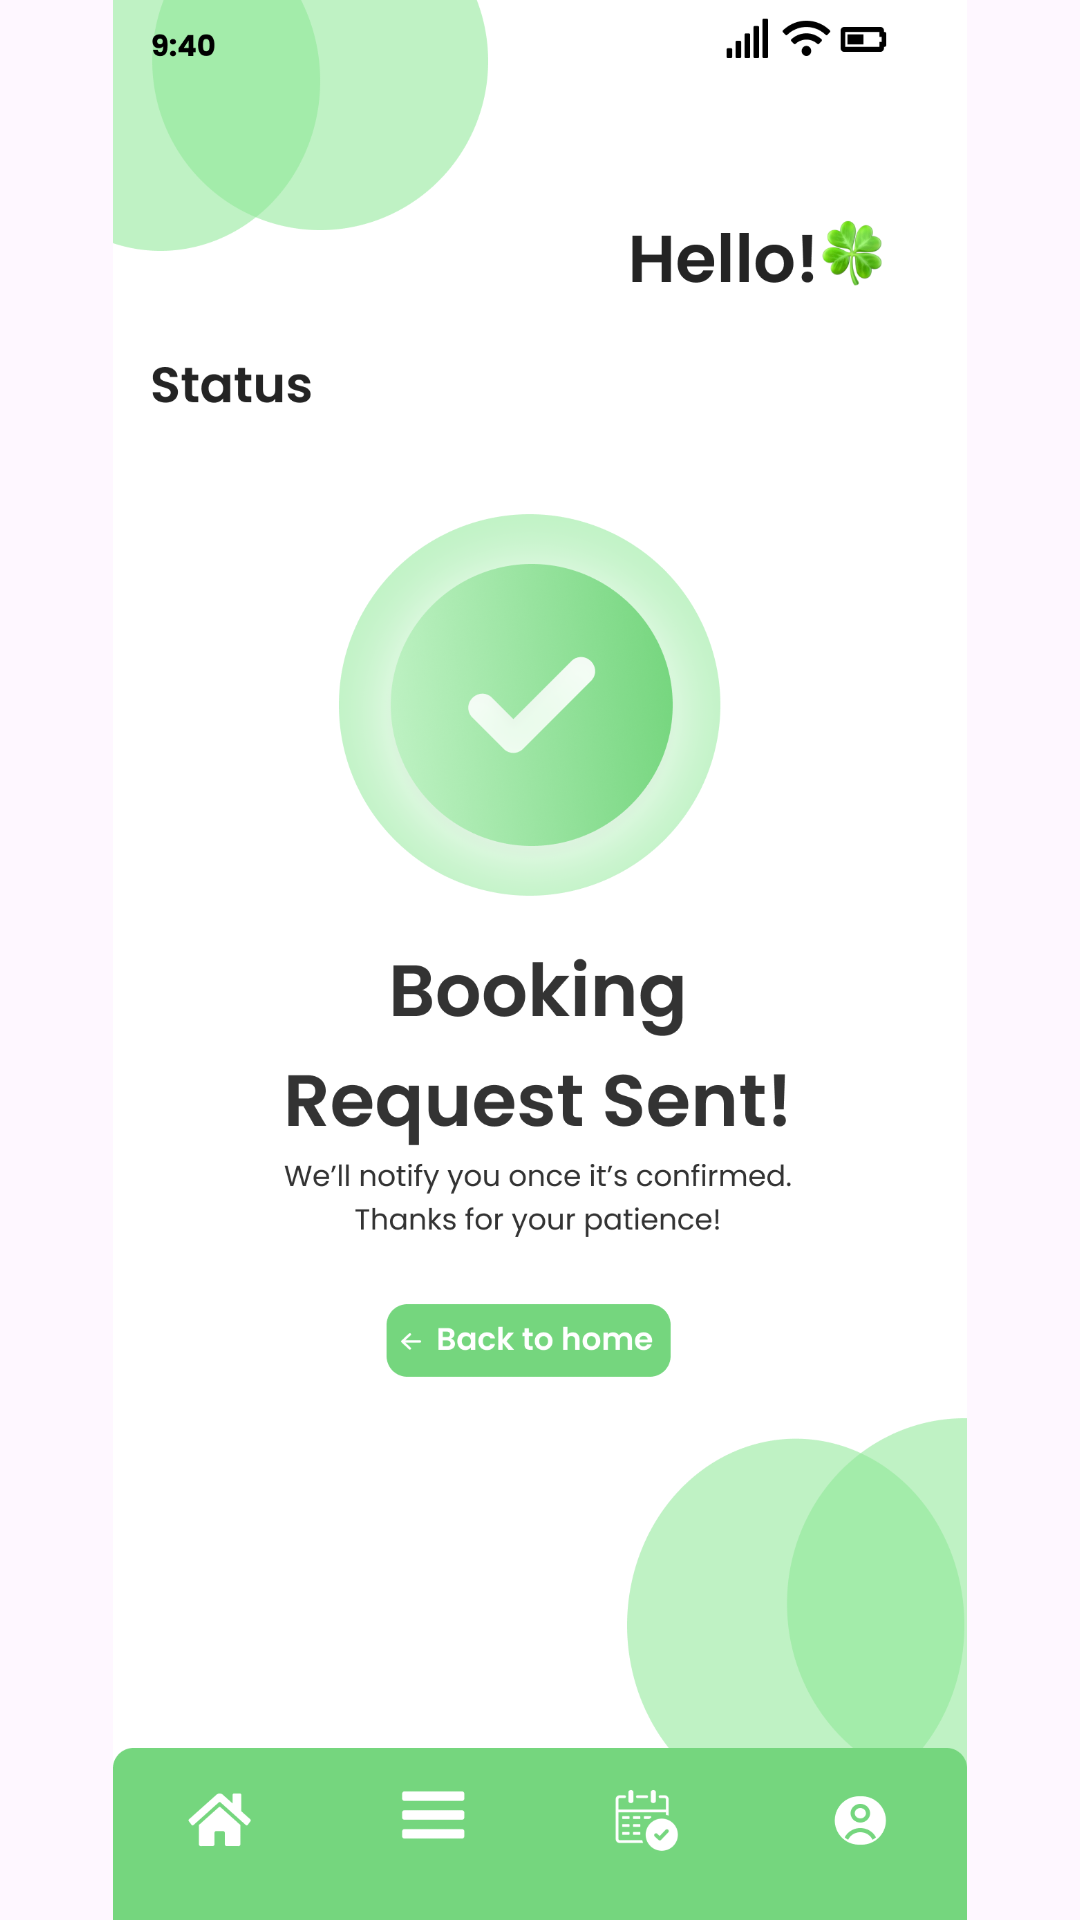

Here is an Android app screen rendered from its layout file. Give the layout XML and the strings, colors and styles it references.
<!-- AndroidManifest.xml: application theme Theme.COMP2000HKSoftwareEngineeringAssessment -->
<!-- res/layout/activity_emplyeesbookingrequestsent.xml -->
<?xml version="1.0" encoding="utf-8"?>
<androidx.constraintlayout.widget.ConstraintLayout xmlns:android="http://schemas.android.com/apk/res/android"
    xmlns:app="http://schemas.android.com/apk/res-auto"
    xmlns:tools="http://schemas.android.com/tools"
    android:id="@+id/main"
    android:layout_width="match_parent"
    android:layout_height="match_parent"
    tools:context=".emplyeesbookingrequestsent">

    <ImageView
        android:id="@+id/iv_login_page"
        android:layout_width="match_parent"
        android:layout_height="match_parent"
        android:scaleType="fitCenter"
        android:src="@drawable/emplyeesbookingrequestsent"
        app:layout_constraintBottom_toBottomOf="parent"
        app:layout_constraintEnd_toEndOf="parent"
        app:layout_constraintStart_toStartOf="parent"
        app:layout_constraintTop_toTopOf="parent" />

    <ImageButton
        android:id="@+id/btn_employee_menu_home_button"
        android:layout_width="0dp"
        android:layout_height="0dp"
        android:background="@android:color/transparent"
        app:layout_constraintBottom_toBottomOf="parent"
        app:layout_constraintDimensionRatio="2:1"
        app:layout_constraintEnd_toEndOf="parent"
        app:layout_constraintHorizontal_bias="0.071"
        app:layout_constraintStart_toStartOf="parent"
        app:layout_constraintTop_toTopOf="parent"
        app:layout_constraintVertical_bias="0.97"
        app:layout_constraintWidth_percent="0.15 " />
    <ImageButton
        android:id="@+id/btn_employee_menu_menu_button"
        android:layout_width="0dp"
        android:layout_height="0dp"
        android:background="@android:color/transparent"
        app:layout_constraintBottom_toBottomOf="parent"
        app:layout_constraintDimensionRatio="2:1"
        app:layout_constraintEnd_toEndOf="parent"
        app:layout_constraintHorizontal_bias="0.369"
        app:layout_constraintStart_toStartOf="parent"
        app:layout_constraintTop_toTopOf="parent"
        app:layout_constraintVertical_bias="0.969"
        app:layout_constraintWidth_percent="0.15" />

    <ImageButton
        android:id="@+id/btn_employee_mybooking_button"
        android:layout_width="0dp"
        android:layout_height="0dp"
        android:background="@android:color/transparent"
        app:layout_constraintBottom_toBottomOf="parent"
        app:layout_constraintDimensionRatio="2:1"
        app:layout_constraintEnd_toEndOf="parent"
        app:layout_constraintHorizontal_bias="0.644"
        app:layout_constraintStart_toStartOf="parent"
        app:layout_constraintTop_toTopOf="parent"
        app:layout_constraintVertical_bias="0.969"
        app:layout_constraintWidth_percent="0.15" />

    <ImageButton
        android:id="@+id/btn_employee_my_employee_profile_button"
        android:layout_width="0dp"
        android:layout_height="0dp"
        android:background="@android:color/transparent"
        app:layout_constraintBottom_toBottomOf="parent"
        app:layout_constraintDimensionRatio="2:1"
        app:layout_constraintEnd_toEndOf="parent"
        app:layout_constraintHorizontal_bias="0.954"
        app:layout_constraintStart_toStartOf="parent"
        app:layout_constraintTop_toTopOf="parent"
        app:layout_constraintVertical_bias="0.969"
        app:layout_constraintWidth_percent="0.15" />

    <ImageButton
        android:id="@+id/btn_select_datetime_select_back_to_home"
        android:layout_width="0dp"
        android:layout_height="0dp"
        android:background="@android:color/transparent"
        app:layout_constraintBottom_toBottomOf="parent"
        app:layout_constraintDimensionRatio="4:1"
        app:layout_constraintEnd_toEndOf="parent"
        app:layout_constraintHorizontal_bias="0.498"
        app:layout_constraintStart_toStartOf="parent"
        app:layout_constraintTop_toTopOf="parent"
        app:layout_constraintVertical_bias="0.704"
        app:layout_constraintWidth_percent="0.33 " />


</androidx.constraintlayout.widget.ConstraintLayout>
<!-- resources referenced by this layout -->
<resources>
  <!-- drawable emplyeesbookingrequestsent: png bitmap (drawable, 258488 bytes) -->
  <style name="Theme.COMP2000HKSoftwareEngineeringAssessment" parent="Base.Theme.COMP2000HKSoftwareEngineeringAssessment" />
  <style name="Base.Theme.COMP2000HKSoftwareEngineeringAssessment" parent="Theme.Material3.DayNight.NoActionBar">
          
          
      </style>
</resources>
